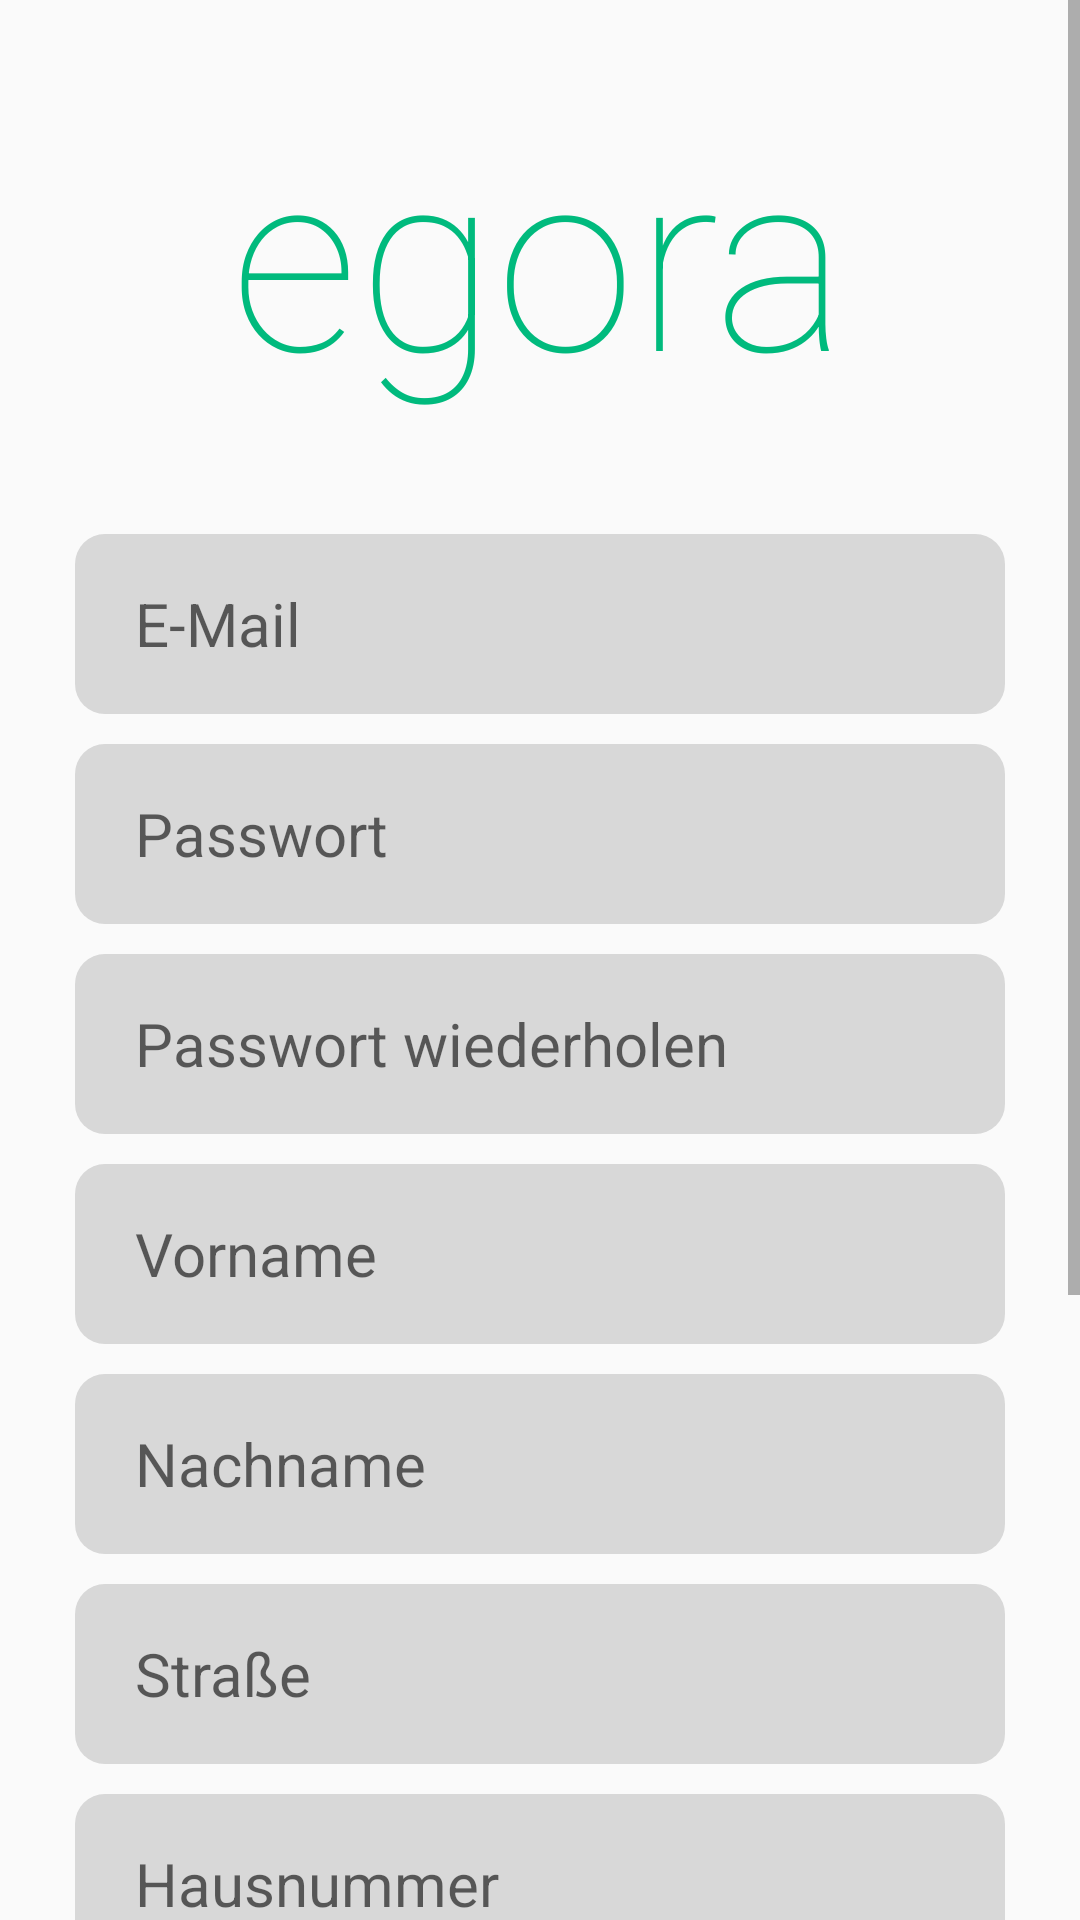

This screen was rendered from an Android layout file. Write that file and the resources it references.
<!-- AndroidManifest.xml: application theme EgoraAppTheme -->
<!-- res/layout/activity_create_account.xml -->
<?xml version="1.0" encoding="utf-8"?>
<ScrollView
    xmlns:android="http://schemas.android.com/apk/res/android"
    xmlns:app="http://schemas.android.com/apk/res-auto"
    xmlns:tools="http://schemas.android.com/tools"
    android:layout_width="match_parent"
    android:layout_height="match_parent"
    tools:context=".Login.CreateAccountActivity" >

    <LinearLayout
        android:layout_width="match_parent"
        android:layout_height="wrap_content"
        android:orientation="vertical"
        android:gravity="center" >

        <TextView
            android:id="@+id/titleRegisterView"
            android:layout_width="206dp"
            android:layout_height="126dp"
            android:layout_marginTop="28dp"
            android:fontFamily="sans-serif-thin"
            android:text="@string/app_name"
            android:textColor="@color/colorPrimary"
            android:typeface="normal"
            app:autoSizeTextType="uniform" />

        <EditText
            android:id="@+id/regEmail"
            style="@style/EgoraEditText"
            android:layout_marginTop="24dp"
            android:hint="@string/email"
            android:inputType="textEmailAddress" />

        <EditText
            android:id="@+id/regPassword"
            style="@style/EgoraEditText"
            android:hint="@string/password"
            android:inputType="textPassword" />

        <EditText
            android:id="@+id/regPasswordRepeat"
            style="@style/EgoraEditText"
            android:hint="@string/passwordRep"
            android:inputType="textPassword" />

        <EditText
            android:id="@+id/regFirstName"
            style="@style/EgoraEditText"
            android:hint="@string/firstname"
            android:inputType="text" />

        <EditText
            android:id="@+id/regLastName"
            style="@style/EgoraEditText"
            android:hint="@string/lastname"
            android:inputType="text" />

        <EditText
            android:id="@+id/regStreetName"
            style="@style/EgoraEditText"
            android:hint="@string/street"
            android:inputType="text" />

        <EditText
            android:id="@+id/regHouseNumber"
            style="@style/EgoraEditText"
            android:hint="@string/housenumber"
            android:inputType="text" />

        <EditText
            android:id="@+id/regCityName"
            style="@style/EgoraEditText"
            android:hint="@string/city" />

        <RelativeLayout
            android:layout_width="wrap_content"
            android:layout_height="wrap_content"
            android:layout_margin="8dp"
            >

            <CheckBox
                android:id="@+id/privacy_checkbox"
                android:layout_width="wrap_content"
                android:layout_height="wrap_content"
                android:layout_alignParentLeft="true"
                android:layout_centerVertical="true"
                android:layout_marginEnd="25dp"
                />

            <RelativeLayout
                android:layout_width="wrap_content"
                android:layout_height="wrap_content"
                android:layout_toEndOf="@+id/privacy_checkbox">

                <TextView
                    android:id="@+id/privacy_first_words"
                    android:layout_width="wrap_content"
                    android:layout_height="wrap_content"
                    android:text="Ich aktzeptiere hiermit die "
                    android:textSize="18dp"
                    />

                <TextView
                    android:id="@+id/privacy_statement_link"
                    android:layout_width="wrap_content"
                    android:layout_height="wrap_content"
                    android:text="Datenschutzhinweise"
                    android:textSize="18dp"
                    android:layout_below="@id/privacy_first_words"
                    android:textColor="@color/colorPrimary"
                    />


            </RelativeLayout>

        </RelativeLayout>

        <Button
            android:id="@+id/buttonRegister"
            style="@style/EgoraButton"
            android:layout_marginTop="@dimen/marginButtonToEditText"
            android:text="@string/register"
            android:layout_marginBottom="@dimen/marginToBottom" />

    </LinearLayout>

</ScrollView>
<!-- resources referenced by this layout -->
<resources>
  <color name="colorPrimary">#00ba7d</color>
  <dimen name="marginButtonToEditText">26dp</dimen>
  <dimen name="marginToBottom">70dp</dimen>
  <string name="app_name">egora</string>
  <string name="city">Stadt</string>
  <string name="email">E-Mail</string>
  <string name="firstname">Vorname</string>
  <string name="housenumber">Hausnummer</string>
  <string name="lastname">Nachname</string>
  <string name="password">Passwort</string>
  <string name="passwordRep">Passwort wiederholen</string>
  <string name="register">Registrieren</string>
  <string name="street">Straße</string>
  <style name="EgoraButton">
          <item name="android:background">@drawable/button_egora_default</item>
          <item name="android:textColor">@color/lightTextColor</item>
          <item name="android:fontFamily">sans-serif</item>
          <item name="android:textSize">@dimen/mediumTextSize</item>
          <item name="android:radius">10dp</item>
          <item name="android:layout_width">match_parent</item>
          <item name="android:layout_marginLeft">@dimen/marginForRect</item>
          <item name="android:layout_marginRight">@dimen/marginForRect</item>
          <item name="android:layout_height">@dimen/rectangleDefaultHeight</item>
      </style>
  <style name="EgoraEditText">
          <item name="android:background">@drawable/textedit_egora_default</item>
          <item name="android:textColor">@color/darkTextColor</item>
          <item name="android:fontFamily">sans-serif</item>
          <item name="android:textSize">@dimen/mediumTextSize</item>
          <item name="android:radius">10dp</item>
          <item name="android:layout_width">match_parent</item>
          <item name="android:layout_marginLeft">@dimen/marginForRect</item>
          <item name="android:layout_marginRight">@dimen/marginForRect</item>
          <item name="android:layout_height">@dimen/rectangleDefaultHeight</item>
          <item name="android:maxLines">1</item>
          <item name="android:lines">1</item>
          <item name="android:scrollHorizontally">true</item>
          <item name="android:ellipsize">end</item>
          <item name="android:paddingLeft">20dp</item>
          <item name="android:layout_marginTop">@dimen/marginEditText</item>
      </style>
  <style name="EgoraAppTheme" parent="Theme.AppCompat.Light.NoActionBar">
          <item name="colorPrimary">@color/colorPrimary</item>
          <item name="colorPrimaryDark">@color/colorPrimaryDark</item>
          <item name="colorAccent">@color/colorAccent</item>
          <item name="android:fontFamily">sans-serif</item>
      </style>
  <!-- drawable button_egora_default (drawable) -->
  <?xml version="1.0" encoding="utf-8"?>
  <shape xmlns:android="http://schemas.android.com/apk/res/android"
      android:shape="rectangle" >
      <corners
          android:radius="10dp"
          />
      <solid
          android:color="@color/colorPrimary"
          />
  </shape>
  <color name="lightTextColor">@android:color/white</color>
  <dimen name="mediumTextSize">20sp</dimen>
  <dimen name="marginForRect">25dp</dimen>
  <dimen name="rectangleDefaultHeight">60dp</dimen>
  <!-- drawable textedit_egora_default (drawable) -->
  <?xml version="1.0" encoding="utf-8"?>
  <shape xmlns:android="http://schemas.android.com/apk/res/android"
      android:shape="rectangle" >
      <corners
          android:radius="4dp"
          />
      <solid
          android:color="@color/lightTexteditColor"
          />
  </shape>
  <color name="darkTextColor">#151515</color>
  <dimen name="marginEditText">10dp</dimen>
  <color name="colorPrimaryDark">#005C4C</color>
  <color name="colorAccent">#C70049</color>
  <color name="lightTexteditColor">#D8D8D8</color>
</resources>
